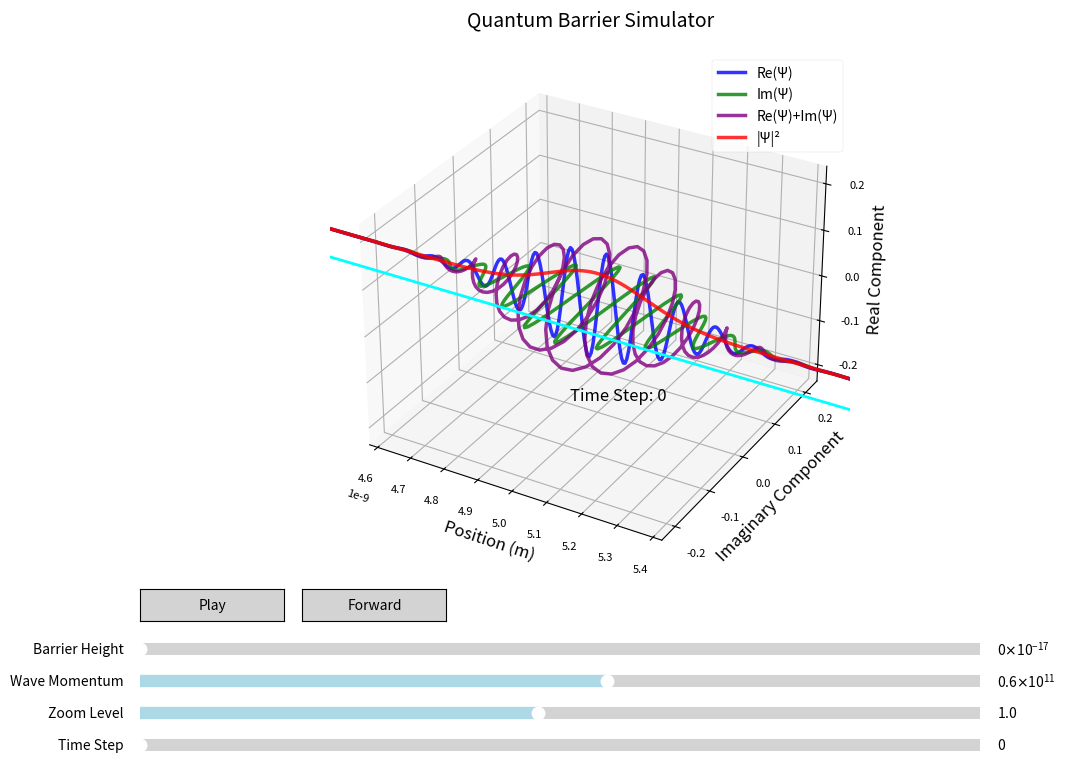

Python code for this plot:
import numpy as np
import matplotlib.pyplot as plt
from scipy.constants import hbar, m_e
from scipy.sparse import diags
from scipy.sparse.linalg import spsolve
from matplotlib.widgets import Slider, Button

# Use the clean seaborn style that looked great originally
plt.style.use('seaborn-v0_8-paper')


class QuantumBarrierSimulator:
    """Clean 3D Quantum Barrier Simulation with performance optimizations."""

    def __init__(self):
        # Simulation Parameters
        self.N = 4000
        self.L = 2e-8
        self.dx = self.L / self.N
        # Calculate stable dt using CFL condition
        cfl_factor = 0.4
        self.dt = cfl_factor * m_e * self.dx**2 / hbar
        self.x = np.linspace(0, self.L, self.N)

        # Wave packet parameters
        self.k0_initial = 6e10
        self.sigma = 2e-10
        self.x_wave0 = self.L / 4

        # Initialize state
        self.psi = self.initialize_wave(self.k0_initial)
        self.V_amplitude = 0.0
        self.V = self.update_potential_array(self.V_amplitude)
        self.operators_need_update = True

        # Animation parameters
        self.time_step = 0
        self.previous_time_step = 0
        self.playing = False
        self.speed_factor = 5
        self.interval = 30
        self.timer = None

        # Visualization parameters
        self.zoom_scale = 1.0
        self.fixed_amplitude_scale = 2.0
        self.probability_scale_factor = 5.0
        self.potential_visual_scale = 1e18
        self.initial_max_val = None

        # Plot objects
        self.fig = None
        self.ax_3d = None
        self.line_real = None
        self.line_imag = None
        self.line_sum = None
        self.line_abs = None
        self.line_potential = None
        self.barrier_line_left = None
        self.barrier_line_right = None
        self.potential_text = None
        self.potential_marker = None
        self.time_text = None

        # UI elements
        self.time_slider = None
        self.zoom_slider = None
        self.momentum_slider = None
        self.potential_slider = None
        self.play_pause_button = None

        # Barrier visualization
        self.barrier_start = 0
        self.barrier_end = 0

    def check_stability(self):
        """Check CFL condition for numerical stability."""
        cfl_condition = hbar * self.dt / (m_e * self.dx**2)
        if cfl_condition > 0.5:
            print(f"Warning: CFL condition violated ({cfl_condition:.3f} > 0.5)")
        return cfl_condition <= 0.5

    def apply_boundary_conditions(self, psi):
        """Apply absorbing boundary conditions."""
        boundary_width = int(0.05 * self.N)

        # Left boundary
        for i in range(boundary_width):
            damping = np.exp(-((boundary_width - i) / boundary_width)**2)
            psi[i] *= damping

        # Right boundary
        for i in range(self.N - boundary_width, self.N):
            damping = np.exp(-((i - (self.N - boundary_width)) / boundary_width)**2)
            psi[i] *= damping

        return psi

    def initialize_wave(self, k0_value):
        """Initialize normalized Gaussian wave packet."""
        psi_init = np.exp(-((self.x - self.x_wave0) ** 2) / (2 * self.sigma ** 2)) * np.exp(1j * k0_value * self.x)
        psi_init /= np.linalg.norm(psi_init)
        return psi_init

    def update_potential_array(self, V_amp):
        """Create potential array with barrier."""
        V_new = np.zeros(self.N)
        barrier_width = int(0.2 * self.N)
        center_index = self.N // 2
        start = center_index - barrier_width // 2
        end = center_index + barrier_width // 2
        self.barrier_start, self.barrier_end = start, end
        V_new[start:end] = V_amp
        return V_new

    def update_operators(self):
        """Update evolution operators only when needed."""
        if not self.operators_need_update:
            return

        a_diag = 1 + 1j * hbar * self.dt / (2 * m_e * self.dx**2) + 1j * self.dt / (2 * hbar) * self.V
        b_diag = 1 - 1j * hbar * self.dt / (2 * m_e * self.dx**2) - 1j * self.dt / (2 * hbar) * self.V
        off_diag = -1j * hbar * self.dt / (4 * m_e * self.dx**2) * np.ones(self.N - 1)

        self.A = diags([off_diag, a_diag, off_diag], [-1, 0, 1], format='csr')
        self.B = diags([-off_diag, b_diag, -off_diag], [-1, 0, 1], format='csr')
        self.operators_need_update = False

    def evolve_wavefunction(self, psi, steps):
        """Evolve wavefunction with boundary conditions."""
        self.update_operators()

        for _ in range(abs(steps)):
            if steps > 0:
                psi = spsolve(self.A, self.B @ psi)
            else:
                psi = spsolve(self.B, self.A @ psi)
            psi = self.apply_boundary_conditions(psi)

        return psi

    def update_simulation(self, time_step_local, update_plot=True):
        """Update simulation state."""
        if not plt.fignum_exists(self.fig.number):
            return

        direction = 1 if time_step_local > self.previous_time_step else -1
        steps = abs(time_step_local - self.previous_time_step)
        self.psi = self.evolve_wavefunction(self.psi, steps * direction)
        self.previous_time_step = time_step_local

        if update_plot:
            self.update_plots()

    def update_plots(self):
        """Efficiently update all plot elements."""
        # Update wavefunction lines
        if self.line_real is not None:
            self.line_real.set_data_3d(self.x, np.zeros_like(self.x), np.real(self.psi))
        if self.line_imag is not None:
            self.line_imag.set_data_3d(self.x, np.imag(self.psi), np.zeros_like(self.x))
        if self.line_sum is not None:
            self.line_sum.set_data_3d(self.x, np.real(self.psi), np.imag(self.psi))
        if self.line_abs is not None:
            self.line_abs.set_data_3d(self.x, np.zeros_like(self.x),
                                     self.probability_scale_factor * np.abs(self.psi) ** 2)

        # Update axis limits based on wave packet
        probability_density = np.abs(self.psi) ** 2
        center_of_mass = np.sum(self.x * probability_density) / np.sum(probability_density)
        spread = np.sqrt(np.sum(((self.x - center_of_mass) ** 2) * probability_density) / np.sum(probability_density))

        x_min = max(0, center_of_mass - self.zoom_scale * 3 * spread)
        x_max = min(self.L, center_of_mass + self.zoom_scale * 3 * spread)
        self.ax_3d.set_xlim(x_min, x_max)

        if self.initial_max_val is None:
            self.initial_max_val = np.max(np.abs(self.psi))

        y_lim = self.fixed_amplitude_scale * self.initial_max_val
        self.ax_3d.set_ylim(-y_lim, y_lim)
        self.ax_3d.set_zlim(-y_lim, y_lim)

        # Update barrier lines
        if self.barrier_line_left is not None:
            try:
                self.barrier_line_left.remove()
                self.barrier_line_right.remove()
            except (AttributeError, ValueError):
                pass

        self.barrier_line_left, = self.ax_3d.plot([self.x[self.barrier_start], self.x[self.barrier_start]],
                                                 [-y_lim, y_lim], [0, 0], color='orange', lw=3)
        self.barrier_line_right, = self.ax_3d.plot([self.x[self.barrier_end], self.x[self.barrier_end]],
                                                  [-y_lim, y_lim], [0, 0], color='orange', lw=3)

        # Update potential profile
        if self.line_potential is None:
            y_p = -0.3 * y_lim
            potential_plot = self.potential_visual_scale * self.V
            self.line_potential, = self.ax_3d.plot(self.x, [y_p] * len(self.x), potential_plot,
                                                  color='cyan', lw=2)

        # Update time display
        if self.time_text is None:
            self.time_text = self.ax_3d.text(x_min + 0.7*(x_max-x_min), -y_lim, 0,
                                           f"Time Step: {self.time_step}", fontsize=12)
        else:
            self.time_text.set_text(f"Time Step: {self.time_step}")

        self.fig.canvas.draw_idle()

    def animate_simulation(self):
        """Animation loop."""
        if self.playing:
            new_time_step = self.time_step + self.speed_factor
            self.update_simulation(new_time_step)
            self.time_step = new_time_step

            # Auto-expand slider range if needed
            if self.time_step > self.time_slider.valmax:
                self.time_slider.valmax = self.time_step + 1000
                self.time_slider.ax.set_xlim(0, self.time_slider.valmax)

            self.time_slider.set_val(self.time_step)
            self.timer = self.fig.canvas.new_timer(interval=self.interval,
                                                 callbacks=[(self.animate_simulation, [], {})])
            self.timer.start()

    # Event handlers
    def play_pause_button_clicked(self, event):
        self.playing = not self.playing
        if self.playing:
            self.play_pause_button.label.set_text("Pause")
            if self.timer is None:
                self.timer = self.fig.canvas.new_timer(interval=self.interval,
                                                     callbacks=[(self.animate_simulation, [], {})])
                self.timer.start()
        else:
            self.play_pause_button.label.set_text("Play")
            if self.timer is not None:
                self.timer.stop()
                self.timer = None

    def on_time_slider_changed(self, val):
        new_time_step = int(val)
        self.update_simulation(new_time_step, update_plot=True)
        self.time_step = new_time_step
        self.previous_time_step = new_time_step

    def on_zoom_slider_changed(self, val):
        self.zoom_scale = val
        self.update_simulation(self.time_step)

    def on_momentum_slider_changed(self, val):
        self.k0_initial = val
        self.psi = self.initialize_wave(self.k0_initial)
        self.initial_max_val = None
        self.time_step = 0
        self.previous_time_step = 0
        self.time_slider.set_val(0)
        self.update_simulation(0)

    def on_potential_slider_changed(self, val):
        self.V_amplitude = val
        self.V = self.update_potential_array(self.V_amplitude)
        self.operators_need_update = True
        self.psi = self.initialize_wave(self.k0_initial)
        self.time_step = 0
        self.previous_time_step = 0
        self.time_slider.set_val(0)
        self.update_simulation(0)

    def setup_ui(self):
        """Set up clean seaborn-style user interface."""
        self.fig = plt.figure(figsize=(12, 8))
        self.ax_3d = self.fig.add_subplot(111, projection='3d')
        self.fig.subplots_adjust(left=0.1, right=0.95, top=0.9, bottom=0.25)

        # Set initial limits
        x_min = self.x_wave0 - 3 * self.sigma
        x_max = self.x_wave0 + 3 * self.sigma
        x_min = max(0, x_min)
        x_max = min(self.L, x_max)
        self.ax_3d.set_xlim(x_min, x_max)

        self.initial_max_val = np.max(np.abs(self.psi))
        y_lim = self.fixed_amplitude_scale * self.initial_max_val
        self.ax_3d.set_ylim(-y_lim, y_lim)
        self.ax_3d.set_zlim(-y_lim, y_lim)

        self.ax_3d.set_xlabel("Position (m)", fontsize=12)
        self.ax_3d.set_ylabel("Imaginary Component", fontsize=12)
        self.ax_3d.set_zlabel("Real Component", fontsize=12)
        self.ax_3d.set_title("Quantum Barrier Simulator", fontsize=14, pad=20)

        # Initial wavefunction lines with clean colors
        self.line_real, = self.ax_3d.plot(self.x, np.zeros_like(self.x), np.real(self.psi),
                                         lw=2.5, color='blue', label='Re(Ψ)', alpha=0.8)
        self.line_imag, = self.ax_3d.plot(self.x, np.imag(self.psi), np.zeros_like(self.x),
                                         lw=2.5, color='green', label='Im(Ψ)', alpha=0.8)
        self.line_sum, = self.ax_3d.plot(self.x, np.real(self.psi), np.imag(self.psi),
                                        lw=2.5, color='purple', label='Re(Ψ)+Im(Ψ)', alpha=0.8)
        self.line_abs, = self.ax_3d.plot(self.x, np.zeros_like(self.x),
                                        self.probability_scale_factor * np.abs(self.psi) ** 2,
                                        lw=2.5, color='red', label='|Ψ|²', alpha=0.8)

        self.ax_3d.legend(fontsize=10)

        # Create clean UI controls
        slider_color = 'lightblue'
        button_color = 'lightgray'

        # Time Slider
        time_slider_ax = self.fig.add_axes([0.15, 0.02, 0.70, 0.03])
        self.time_slider = Slider(time_slider_ax, 'Time Step', 0, 10000, valinit=0,
                                 valstep=1, color=slider_color)
        self.time_slider.on_changed(self.on_time_slider_changed)

        # Zoom Slider
        zoom_slider_ax = self.fig.add_axes([0.15, 0.06, 0.70, 0.03])
        self.zoom_slider = Slider(zoom_slider_ax, 'Zoom Level', 0.1, 2.0, valinit=1.0,
                                 valstep=0.1, color=slider_color)
        self.zoom_slider.on_changed(self.on_zoom_slider_changed)

        # Momentum Slider
        momentum_slider_ax = self.fig.add_axes([0.15, 0.10, 0.70, 0.03])
        self.momentum_slider = Slider(momentum_slider_ax, 'Wave Momentum', 1e10, 1e11,
                                     valinit=self.k0_initial, valstep=1e9, color=slider_color)
        self.momentum_slider.on_changed(self.on_momentum_slider_changed)

        # Potential Slider
        potential_slider_ax = self.fig.add_axes([0.15, 0.14, 0.70, 0.03])
        self.potential_slider = Slider(potential_slider_ax, 'Barrier Height', 0.0, 1e-17,
                                      valinit=self.V_amplitude, valstep=1e-19, color=slider_color)
        self.potential_slider.on_changed(self.on_potential_slider_changed)

        # Simple, clean buttons
        btn_width, btn_height = 0.12, 0.04
        btn_spacing = 0.015
        btn_y = 0.19

        self.play_pause_button = Button(self.fig.add_axes([0.15, btn_y, btn_width, btn_height]),
                                       'Play', color=button_color)
        forward_button = Button(self.fig.add_axes([0.15 + (btn_width + btn_spacing), btn_y, btn_width, btn_height]),
                              'Forward', color=button_color)

        # Connect button events
        self.play_pause_button.on_clicked(self.play_pause_button_clicked)

    def run(self):
        """Run the clean simulator."""
        self.check_stability()
        self.setup_ui()
        self.update_simulation(self.time_step)
        plt.show()


if __name__ == "__main__":
    simulator = QuantumBarrierSimulator()
    simulator.run()
